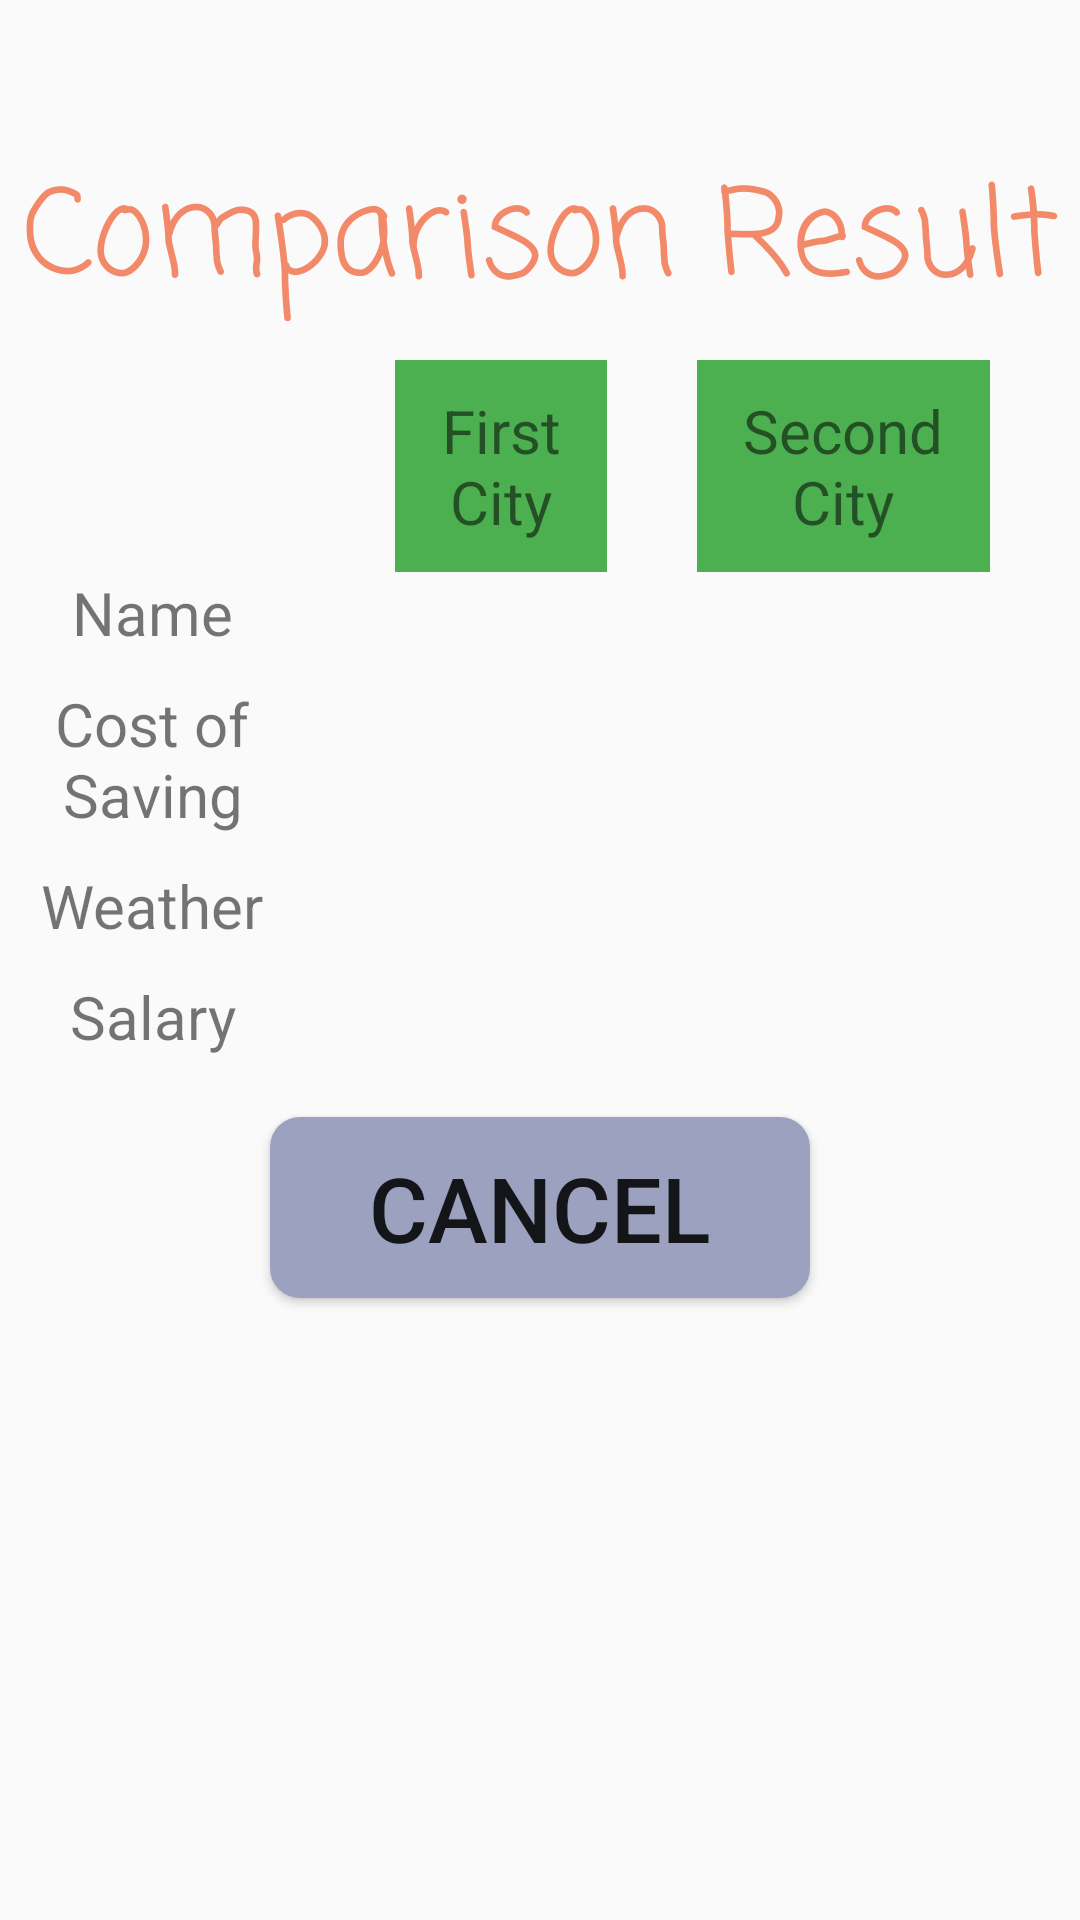

Write the Android layout XML for this screen, with the resource values it uses.
<!-- AndroidManifest.xml: application theme Theme.CityCompareApp -->
<!-- res/layout/activity_comparison_result.xml -->
<?xml version="1.0" encoding="utf-8"?>
<androidx.constraintlayout.widget.ConstraintLayout xmlns:android="http://schemas.android.com/apk/res/android"
    xmlns:app="http://schemas.android.com/apk/res-auto"
    xmlns:tools="http://schemas.android.com/tools"
    android:layout_width="match_parent"
    android:layout_height="match_parent"
    tools:context=".ComparisonResult">

    <LinearLayout
        android:layout_width="match_parent"
        android:layout_height="wrap_content"
        android:orientation="vertical"
        tools:ignore="MissingConstraints">

        <TextView
            android:layout_width="match_parent"
            android:layout_height="wrap_content"
            android:fontFamily="casual"
            android:gravity="center"
            android:text="Comparison Result"
            android:textColor="#F28968"
            android:textSize="40dp"
            android:layout_marginTop="50dp"/>

        <LinearLayout
            android:layout_width="match_parent"
            android:layout_height="wrap_content"
            android:orientation="vertical">

        </LinearLayout>
    </LinearLayout>

    <TableLayout
        android:layout_width="match_parent"
        android:layout_height="match_parent"
        android:layout_marginTop="120dp"
        app:layout_constraintTop_toTopOf="parent">

        <TableRow
            android:layout_width="match_parent"
            android:layout_height="match_parent" >

            <TextView
                android:id="@+id/textView166"
                android:layout_width="wrap_content"
                android:layout_height="wrap_content"
                android:layout_weight="1"
                android:textSize="20dp"
                android:gravity="center"
                android:padding="10dp"
                android:layout_marginRight="30dp"
                android:layout_marginLeft="30dp"
                android:text="" />

            <TextView
                android:id="@+id/textView16"
                android:layout_width="wrap_content"
                android:layout_height="wrap_content"
                android:layout_weight="1"
                android:textSize="20dp"
                android:gravity="center"
                android:padding="10dp"
                android:layout_marginRight="30dp"
                android:layout_marginLeft="30dp"
                android:background="#4CAF50"
                android:text="First City" />

            <TextView
                android:id="@+id/textView17"
                android:layout_width="wrap_content"
                android:layout_height="wrap_content"
                android:layout_weight="1"
                android:textSize="20dp"
                android:gravity="center"
                android:background="#4CAF50"
                android:padding="10dp"
                android:layout_marginRight="30dp"
                android:text="Second City" />
        </TableRow>

        <TableRow
            android:layout_width="match_parent"
            android:layout_height="match_parent" >

            <TextView
                android:id="@+id/textView18"
                android:layout_width="wrap_content"
                android:layout_height="wrap_content"
                android:layout_weight="1"
                android:textSize="20dp"
                android:gravity="center"
                android:text="Name" />

            <TextView
                android:id="@+id/textCity1Name"
                android:layout_width="wrap_content"
                android:layout_height="wrap_content"
                android:layout_weight="1"
                android:textSize="20dp"
                android:gravity="center"
                android:text="" />

            <TextView
                android:id="@+id/textCity2Name"
                android:layout_width="wrap_content"
                android:layout_height="wrap_content"
                android:layout_weight="1"
                android:textSize="20dp"
                android:gravity="center"
                android:text="" />

        </TableRow>

        <TableRow
            android:layout_width="match_parent"
            android:layout_height="match_parent"
            android:layout_marginTop="10dp">

            <TextView
                android:id="@+id/textView19"
                android:layout_width="wrap_content"
                android:layout_height="wrap_content"
                android:layout_weight="1"
                android:textSize="20dp"
                android:gravity="center"
                android:text="Cost of Saving" />

            <TextView
                android:id="@+id/textCity1Cost"
                android:layout_width="wrap_content"
                android:layout_height="wrap_content"
                android:layout_weight="1"
                android:textSize="20dp"
                android:gravity="center"
                android:text="" />

            <TextView
                android:id="@+id/textCity2Cost"
                android:layout_width="wrap_content"
                android:layout_height="wrap_content"
                android:layout_weight="1"
                android:textSize="20dp"
                android:gravity="center"
                android:text="" />

        </TableRow>

        <TableRow
            android:layout_width="match_parent"
            android:layout_height="match_parent" >

            <TextView
                android:id="@+id/textView20"
                android:layout_width="wrap_content"
                android:layout_height="wrap_content"
                android:layout_weight="1"
                android:textSize="20dp"
                android:gravity="center"
                android:padding="10dp"
                android:text="Weather" />

            <TextView
                android:id="@+id/textCity1Wea"
                android:layout_width="wrap_content"
                android:layout_height="wrap_content"
                android:layout_weight="1"
                android:textSize="20dp"
                android:gravity="center"
                android:text="" />

            <TextView
                android:id="@+id/textCity2Wea"
                android:layout_width="wrap_content"
                android:layout_height="wrap_content"
                android:layout_weight="1"
                android:textSize="20dp"
                android:gravity="center"
                android:text="" />

        </TableRow>

        <TableRow
            android:layout_width="match_parent"
            android:layout_height="match_parent" >

            <TextView
                android:id="@+id/textView22"
                android:layout_width="wrap_content"
                android:layout_height="wrap_content"
                android:layout_weight="1"
                android:textSize="20dp"
                android:gravity="center"
                android:text="Salary" />

            <TextView
                android:id="@+id/textCity1Sal"
                android:layout_width="wrap_content"
                android:layout_height="wrap_content"
                android:layout_weight="1"
                android:textSize="20dp"
                android:gravity="center"
                android:text="" />

            <TextView
                android:id="@+id/textCity2Sal"
                android:layout_width="wrap_content"
                android:layout_height="wrap_content"
                android:layout_weight="1"
                android:textSize="20dp"
                android:gravity="center"
                android:text="" />

        </TableRow>

        <Button
            android:layout_width="wrap_content"
            android:layout_marginTop="20dp"
            android:layout_height="wrap_content"
            android:layout_marginLeft="90dp"
            android:layout_marginRight="90dp"
            android:background="@drawable/mybutton"
            android:onClick="cancelClickHandler"
            android:padding="10dp"
            android:text="Cancel"
            android:textSize="30dp" />

    </TableLayout>
</androidx.constraintlayout.widget.ConstraintLayout>
<!-- resources referenced by this layout -->
<resources>
  <!-- drawable mybutton (drawable) -->
  <?xml version="1.0" encoding="utf-8"?>
  <shape xmlns:android="http://schemas.android.com/apk/res/android"
      android:shape="rectangle" android:padding="50dp">
      
      <solid android:color="#9BA1BE"/>
      <corners android:radius="10dp"/>
  </shape>
  <style name="Theme.CityCompareApp" parent="Base.Theme.CityCompareApp" />
  <style name="Base.Theme.CityCompareApp" parent="Theme.AppCompat.Light.NoActionBar">
          
          
      </style>
</resources>
